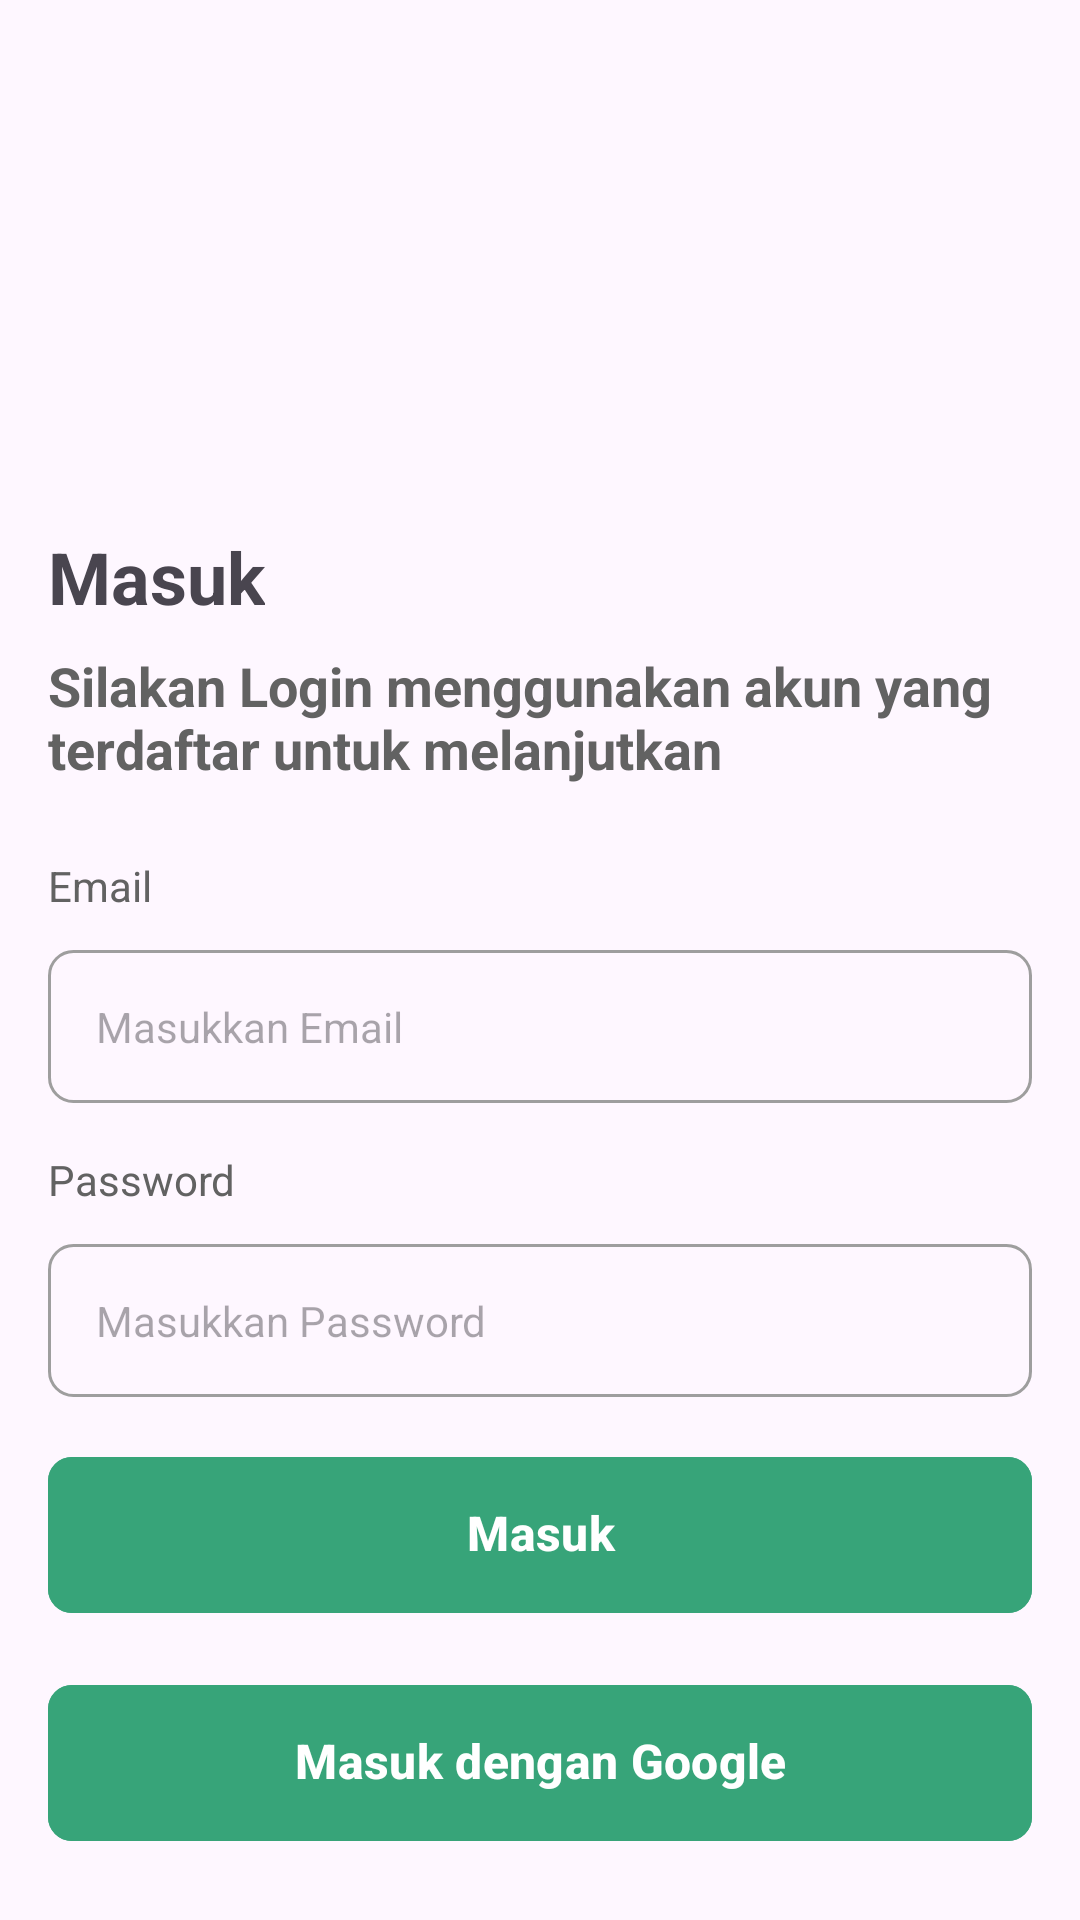

Produce the Android XML layout that renders to this screen, including the resource entries it uses.
<!-- AndroidManifest.xml: application theme Theme.BinaBola -->
<!-- res/layout/fragment_login.xml -->
<?xml version="1.0" encoding="utf-8"?>
<androidx.constraintlayout.widget.ConstraintLayout xmlns:android="http://schemas.android.com/apk/res/android"
    xmlns:tools="http://schemas.android.com/tools"
    android:layout_width="match_parent"
    android:layout_height="match_parent"
    xmlns:app="http://schemas.android.com/apk/res-auto"
    tools:context=".presentation.login.LoginFragment">

    
    <ImageView
        android:id="@+id/img_logo"
        android:layout_width="128dp"
        android:layout_height="128dp"
        android:layout_marginTop="16dp"
        android:importantForAccessibility="no"
        android:src=""
        app:layout_constraintEnd_toEndOf="parent"
        app:layout_constraintStart_toStartOf="parent"
        app:layout_constraintTop_toTopOf="parent" />

    <TextView
        android:id="@+id/tvLoginTitle"
        android:text="@string/label_login"
        android:textStyle="bold"
        android:textSize="24sp"
        android:layout_width="wrap_content"
        android:layout_height="wrap_content"
        android:layout_marginStart="16dp"
        android:layout_marginTop="32dp"
        app:layout_constraintTop_toBottomOf="@id/img_logo"
        app:layout_constraintStart_toStartOf="parent" />

    <TextView
        android:id="@+id/tvLoginSubtitle"
        android:text="@string/label_login_subtitle"
        android:textStyle="bold"
        android:layout_width="match_parent"
        android:layout_height="wrap_content"
        android:layout_marginHorizontal="16dp"
        android:layout_marginTop="8dp"
        app:layout_constraintTop_toBottomOf="@id/tvLoginTitle"
        app:layout_constraintStart_toStartOf="@id/tvLoginTitle"
        android:textSize="18sp"
        android:textColor="@color/colorDarkGrey"/>

    <TextView
        android:id="@+id/tvEmailLabel"
        android:textSize="14sp"
        android:textColor="@color/colorDarkGrey"
        android:layout_width="wrap_content"
        android:layout_height="wrap_content"
        android:layout_marginTop="24dp"
        android:layout_marginHorizontal="16dp"
        android:text="@string/label_email"
        app:layout_constraintStart_toStartOf="parent"
        app:layout_constraintTop_toBottomOf="@id/tvLoginSubtitle" />

    <EditText
        android:id="@+id/edtEmail"
        android:layout_width="match_parent"
        android:background="@drawable/bg_bordered_edit_text"
        android:hint="@string/hint_email"
        android:layout_height="wrap_content"
        android:layout_marginHorizontal="16dp"
        android:layout_marginTop="12dp"
        android:textSize="14sp"
        android:padding="16dp"
        app:layout_constraintTop_toBottomOf="@id/tvEmailLabel"
        android:autofillHints="emailAddress"
        tools:ignore="TextFields" />

    <TextView
        android:id="@+id/tvPasswordLabel"
        android:text="@string/label_password"
        android:textSize="14sp"
        android:textColor="@color/colorDarkGrey"
        android:layout_width="wrap_content"
        android:layout_height="wrap_content"
        android:layout_marginTop="16dp"
        app:layout_constraintTop_toBottomOf="@id/edtEmail"
        app:layout_constraintStart_toStartOf="@id/edtEmail"/>

    <EditText
        android:id="@+id/edtPassword"
        android:layout_width="match_parent"
        android:layout_height="wrap_content"
        android:padding="16dp"
        android:layout_marginHorizontal="16dp"
        android:inputType="textPassword"
        android:textSize="14sp"
        android:background="@drawable/bg_bordered_edit_text"
        android:maxLines="1"
        android:hint="@string/hint_password"
        android:layout_marginTop="12dp"
        app:layout_constraintTop_toBottomOf="@id/tvPasswordLabel"
        android:autofillHints="password" />

    <com.google.android.material.button.MaterialButton
        android:id="@+id/btnLogin"
        android:includeFontPadding="false"
        app:rippleColor="#40FFFFFF"
        app:cornerRadius="8dp"
        android:layout_marginHorizontal="16dp"
        android:layout_marginTop="16dp"
        android:paddingVertical="16dp"
        android:text="@string/action_login"
        android:layout_height="60dp"
        android:layout_width="match_parent"
        android:textColor="@color/white"
        android:textStyle="bold"
        android:textSize="16sp"
        android:backgroundTint="@color/colorPrimaryGreen"
        app:layout_constraintEnd_toEndOf="parent"
        app:layout_constraintStart_toStartOf="parent"
        app:layout_constraintTop_toBottomOf="@id/edtPassword" />

    <com.google.android.material.button.MaterialButton
        android:id="@+id/btncontinue"
        android:includeFontPadding="false"
        app:rippleColor="#40FFFFFF"
        app:cornerRadius="8dp"
        android:layout_marginHorizontal="16dp"
        android:layout_marginTop="16dp"
        android:paddingVertical="16dp"
        android:text="@string/label_continuegoogle"
        android:layout_height="60dp"
        android:layout_width="match_parent"
        android:textColor="@color/white"
        android:textStyle="bold"
        android:textSize="16sp"
        android:backgroundTint="@color/colorPrimaryGreen"
        app:layout_constraintEnd_toEndOf="parent"
        app:layout_constraintStart_toStartOf="parent"
        app:layout_constraintTop_toBottomOf="@id/btnLogin" />

    <com.google.android.material.divider.MaterialDivider
        android:layout_width="0dp"
        android:layout_height="1dp"
        android:layout_marginHorizontal="16dp"
        app:layout_constraintEnd_toStartOf="@id/tvRegisterHere"
        app:layout_constraintStart_toStartOf="parent"
        app:dividerColor="@color/grey_400"
        app:layout_constraintTop_toTopOf="@id/tvRegisterHere"
        app:layout_constraintBottom_toBottomOf="@id/tvRegisterHere" />

    <TextView
        android:id="@+id/tvRegisterHere"
        android:layout_width="wrap_content"
        android:layout_height="wrap_content"
        android:text="@string/label_register_here"
        android:layout_marginTop="24dp"
        app:layout_constraintStart_toStartOf="parent"
        app:layout_constraintEnd_toEndOf="parent"
        app:layout_constraintTop_toBottomOf="@+id/btncontinue" />

    <com.google.android.material.divider.MaterialDivider
        android:layout_width="0dp"
        android:layout_height="1dp"
        android:layout_marginHorizontal="16dp"
        app:layout_constraintStart_toEndOf="@id/tvRegisterHere"
        app:layout_constraintEnd_toEndOf="parent"
        app:dividerColor="@color/grey_400"
        app:layout_constraintTop_toTopOf="@id/tvRegisterHere"
        app:layout_constraintBottom_toBottomOf="@id/tvRegisterHere" />

    <com.google.android.material.button.MaterialButton
        android:id="@+id/btnRegister"
        android:layout_width="match_parent"
        android:layout_height="60dp"
        android:layout_marginHorizontal="16dp"
        android:layout_marginTop="16dp"
        android:backgroundTint="@color/colorPrimaryGreen"
        android:includeFontPadding="false"
        android:paddingVertical="16dp"
        android:text="@string/action_register"
        android:textColor="@color/white"
        android:textSize="16sp"
        android:textStyle="bold"
        app:cornerRadius="8dp"
        app:layout_constraintEnd_toEndOf="parent"
        app:layout_constraintStart_toStartOf="parent"
        app:layout_constraintTop_toBottomOf="@id/tvRegisterHere"
        app:rippleColor="#40FFFFFF" />

    <include
        android:id="@+id/loading_layout"
        android:visibility="gone"
        layout="@layout/layout_loading" />
</androidx.constraintlayout.widget.ConstraintLayout>
<!-- res/layout/layout_loading.xml (included above) -->
<?xml version="1.0" encoding="utf-8"?>
<androidx.constraintlayout.widget.ConstraintLayout xmlns:android="http://schemas.android.com/apk/res/android"
    android:layout_width="match_parent"
    android:layout_height="match_parent"
    xmlns:app="http://schemas.android.com/apk/res-auto"
    xmlns:tools="http://schemas.android.com/tools">

    <View
        android:id="@+id/viewBgDimmer"
        android:background="#8D000000"
        android:layout_width="match_parent"
        android:layout_height="match_parent"/>

    <androidx.cardview.widget.CardView
        android:id="@+id/viewBgWhite"
        android:layout_width="160dp"
        android:layout_height="100dp"
        android:background="@color/white"
        app:cardCornerRadius="10dp"
        android:layout_centerInParent="true"
        tools:ignore="MissingConstraints">

        <androidx.constraintlayout.widget.ConstraintLayout
            android:orientation="vertical"
            android:padding="16dp"
            android:layout_width="match_parent"
            android:layout_height="match_parent">

            <ProgressBar
                android:id="@+id/lottieRegister"
                android:layout_width="match_parent"
                android:layout_height="0dp"
                app:layout_constraintBottom_toTopOf="@+id/textView"
                app:layout_constraintEnd_toEndOf="parent"
                app:layout_constraintStart_toStartOf="parent"
                app:layout_constraintTop_toTopOf="parent" />

            <TextView
                android:id="@+id/textView"
                android:layout_width="match_parent"
                android:layout_height="wrap_content"
                android:gravity="center_horizontal"
                android:text="@string/label_loading"
                app:layout_constraintBottom_toBottomOf="parent"
                tools:layout_editor_absoluteX="16dp" />

        </androidx.constraintlayout.widget.ConstraintLayout>

    </androidx.cardview.widget.CardView>

</androidx.constraintlayout.widget.ConstraintLayout>
<!-- resources referenced by this layout -->
<resources>
  <color name="colorDarkGrey">#626262</color>
  <color name="colorPrimaryGreen">#37A479</color>
  <color name="grey_400">#BDBDBD</color>
  <color name="white">#FFFFFFFF</color>
  <!-- drawable bg_bordered_edit_text (drawable) -->
  <?xml version="1.0" encoding="utf-8"?>
  <shape xmlns:android="http://schemas.android.com/apk/res/android">
  
      <corners
          android:radius="8dp"/>
  
      <stroke
          android:width="1dp"
          android:color="@color/grey_500"/>
  
  </shape>
  <string name="action_login">Masuk</string>
  <string name="action_register">Daftar</string>
  <string name="hint_email">Masukkan Email</string>
  <string name="hint_password">Masukkan Password</string>
  <string name="label_continuegoogle">Masuk dengan Google</string>
  <string name="label_email">Email</string>
  <string name="label_loading">Loading..</string>
  <string name="label_login">Masuk</string>
  <string name="label_login_subtitle">Silakan Login menggunakan akun yang terdaftar untuk melanjutkan</string>
  <string name="label_password">Password</string>
  <string name="label_register_here">atau Daftar di sini</string>
  <style name="Theme.BinaBola" parent="Base.Theme.BinaBola" />
  <color name="grey_500">#9E9E9E</color>
  <style name="Base.Theme.BinaBola" parent="Theme.Material3.Light.NoActionBar">
          
          <item name="colorPrimary">@color/colorPrimaryGreen</item>
          <item name="android:statusBarColor">@color/white</item>
          <item name="android:windowLightStatusBar">true</item>
          <item name="android:forceDarkAllowed" tools:targetApi="q">false</item>
          <item name="bottomNavigationStyle">@style/Widget.App.BottomNavigationView</item>
      </style>
  <style name="Widget.App.BottomNavigationView" parent="Widget.MaterialComponents.BottomNavigationView.Colored">
          <item name="materialThemeOverlay">@style/ThemeOverlay.App.BottomNavigationView</item>
      </style>
  <style name="ThemeOverlay.App.BottomNavigationView" parent="">
          <item name="colorPrimary">@color/white</item>
          <item name="colorOnPrimary">@color/colorPrimaryGreen</item>
      </style>
</resources>
